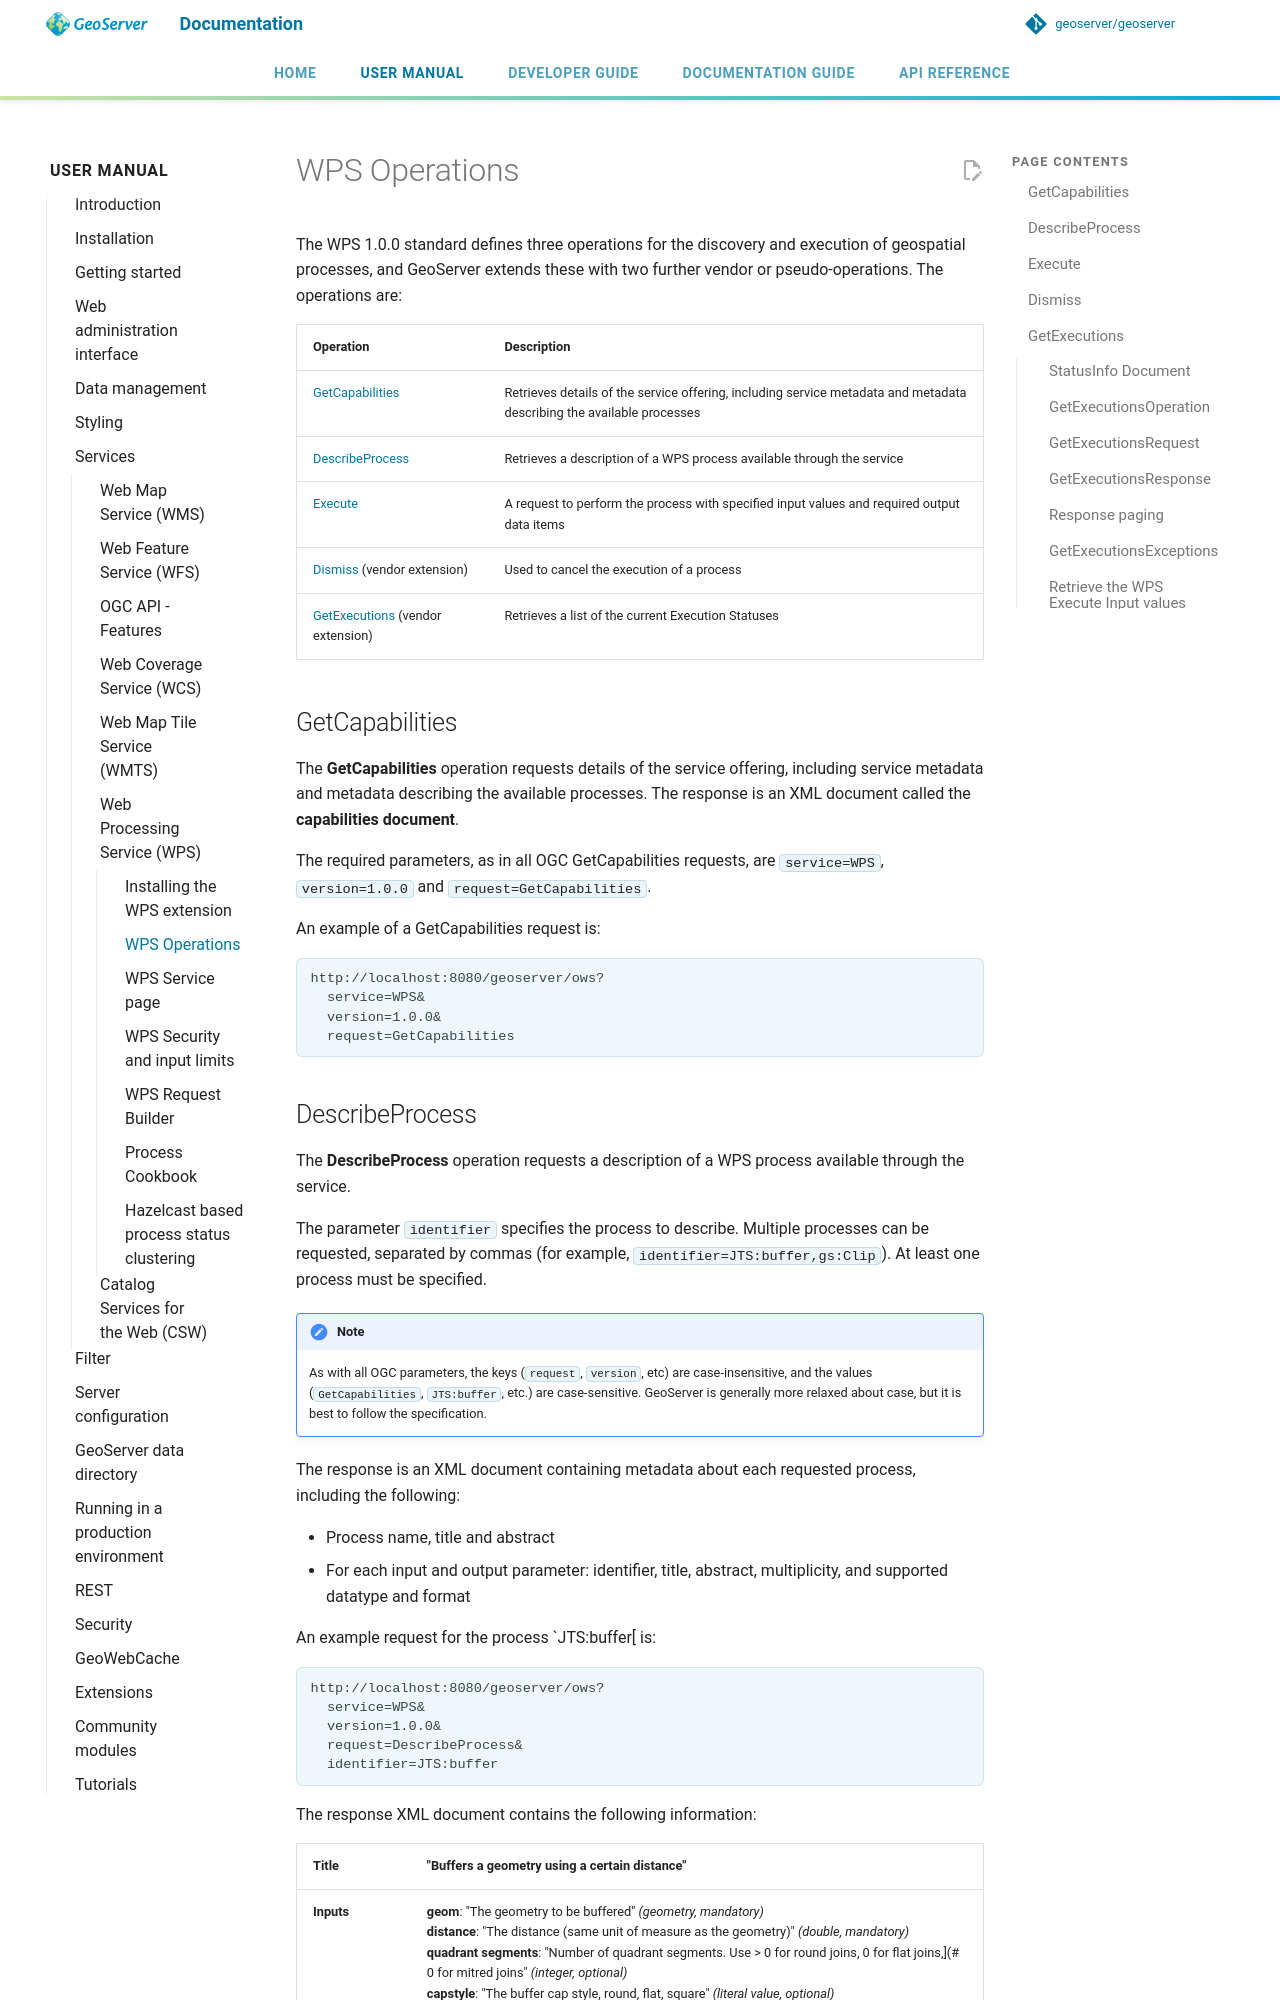

repository: petersmythe/geoserver · page: latest/en/user/services/wps/operations/index.html · generator: mkdocs

# WPS Operations

The WPS 1.0.0 standard defines three operations for the discovery and execution of geospatial processes, and GeoServer extends these with two further vendor or pseudo-operations. The operations are:

| **Operation** | **Description** |
|----|----|
| [GetCapabilities](#wps_getcaps) | Retrieves details of the service offering, including service metadata and metadata describing the available processes |
| [DescribeProcess](#describeprocess) | Retrieves a description of a WPS process available through the service |
| [Execute](#execute) | A request to perform the process with specified input values and required output data items |
| [Dismiss](#dismiss) (vendor extension) | Used to cancel the execution of a process |
| [GetExecutions](#getexecutions) (vendor extension) | Retrieves a list of the current Execution Statuses |

## GetCapabilities {: #wps_getcaps }

The **GetCapabilities** operation requests details of the service offering, including service metadata and metadata describing the available processes. The response is an XML document called the **capabilities document**.

The required parameters, as in all OGC GetCapabilities requests, are `service=WPS`, `version=1.0.0` and `request=GetCapabilities`.

An example of a GetCapabilities request is:

```
http://localhost:8080/geoserver/ows?
  service=WPS&
  version=1.0.0&
  request=GetCapabilities
```

## DescribeProcess

The **DescribeProcess** operation requests a description of a WPS process available through the service.

The parameter `identifier` specifies the process to describe. Multiple processes can be requested, separated by commas (for example, `identifier=JTS:buffer,gs:Clip`). At least one process must be specified.

!!! note
    As with all OGC parameters, the keys (`request`, `version`, etc) are case-insensitive, and the values (`GetCapabilities`, `JTS:buffer`, etc.) are case-sensitive. GeoServer is generally more relaxed about case, but it is best to follow the specification.

The response is an XML document containing metadata about each requested process, including the following:

- Process name, title and abstract
- For each input and output parameter: identifier, title, abstract, multiplicity, and supported datatype and format

An example request for the process `JTS:buffer[ is:

```
http://localhost:8080/geoserver/ows?
  service=WPS&
  version=1.0.0&
  request=DescribeProcess&
  identifier=JTS:buffer
```

The response XML document contains the following information:

| **Title**          | "Buffers a geometry using a certain distance"                                    |
|--------------------|----------------------------------------------------------------------------------|
| **Inputs**         | **geom**: "The geometry to be buffered" *(geometry, mandatory)*<br>**distance**: "The distance (same unit of measure as the geometry)" *(double, mandatory)*<br>**quadrant segments**: "Number of quadrant segments. Use > 0 for round joins, 0 for flat joins,](# 0 for mitred joins" *(integer, optional)*<br>**capstyle**: "The buffer cap style, round, flat, square" *(literal value, optional)* |
| **Output formats** | One of the GeoServer supported formats for Geometry encoding                     |

In general, GeoServer processes use complex objects as inputs and objects, like geometries, feature collections and raster data.

The formats available for input and output of each of those complex processes are commonly managed by Process Parameter IO classes, generic encoders/decoders that are attached to each process by the WPS machinery.

In the core of GeoServer WPS, the following PPIOs are available:

- For geometries, GML 2 and 3, GeoJSON, Well Known Text.
- For feature collections, GML2 and 3, GeoJSON, Zipped shapefile, and KML.
- For rasters, GeoTIFF, PNG, JPEG.

The set of PPIOs can be extended by installing plugins. For example, the `DXF extension<dxf) comes with a PPIO that can encode feature collections in DXF: when plugged in, most processes generating feature collections in output will offer to encode them also in DXF.
